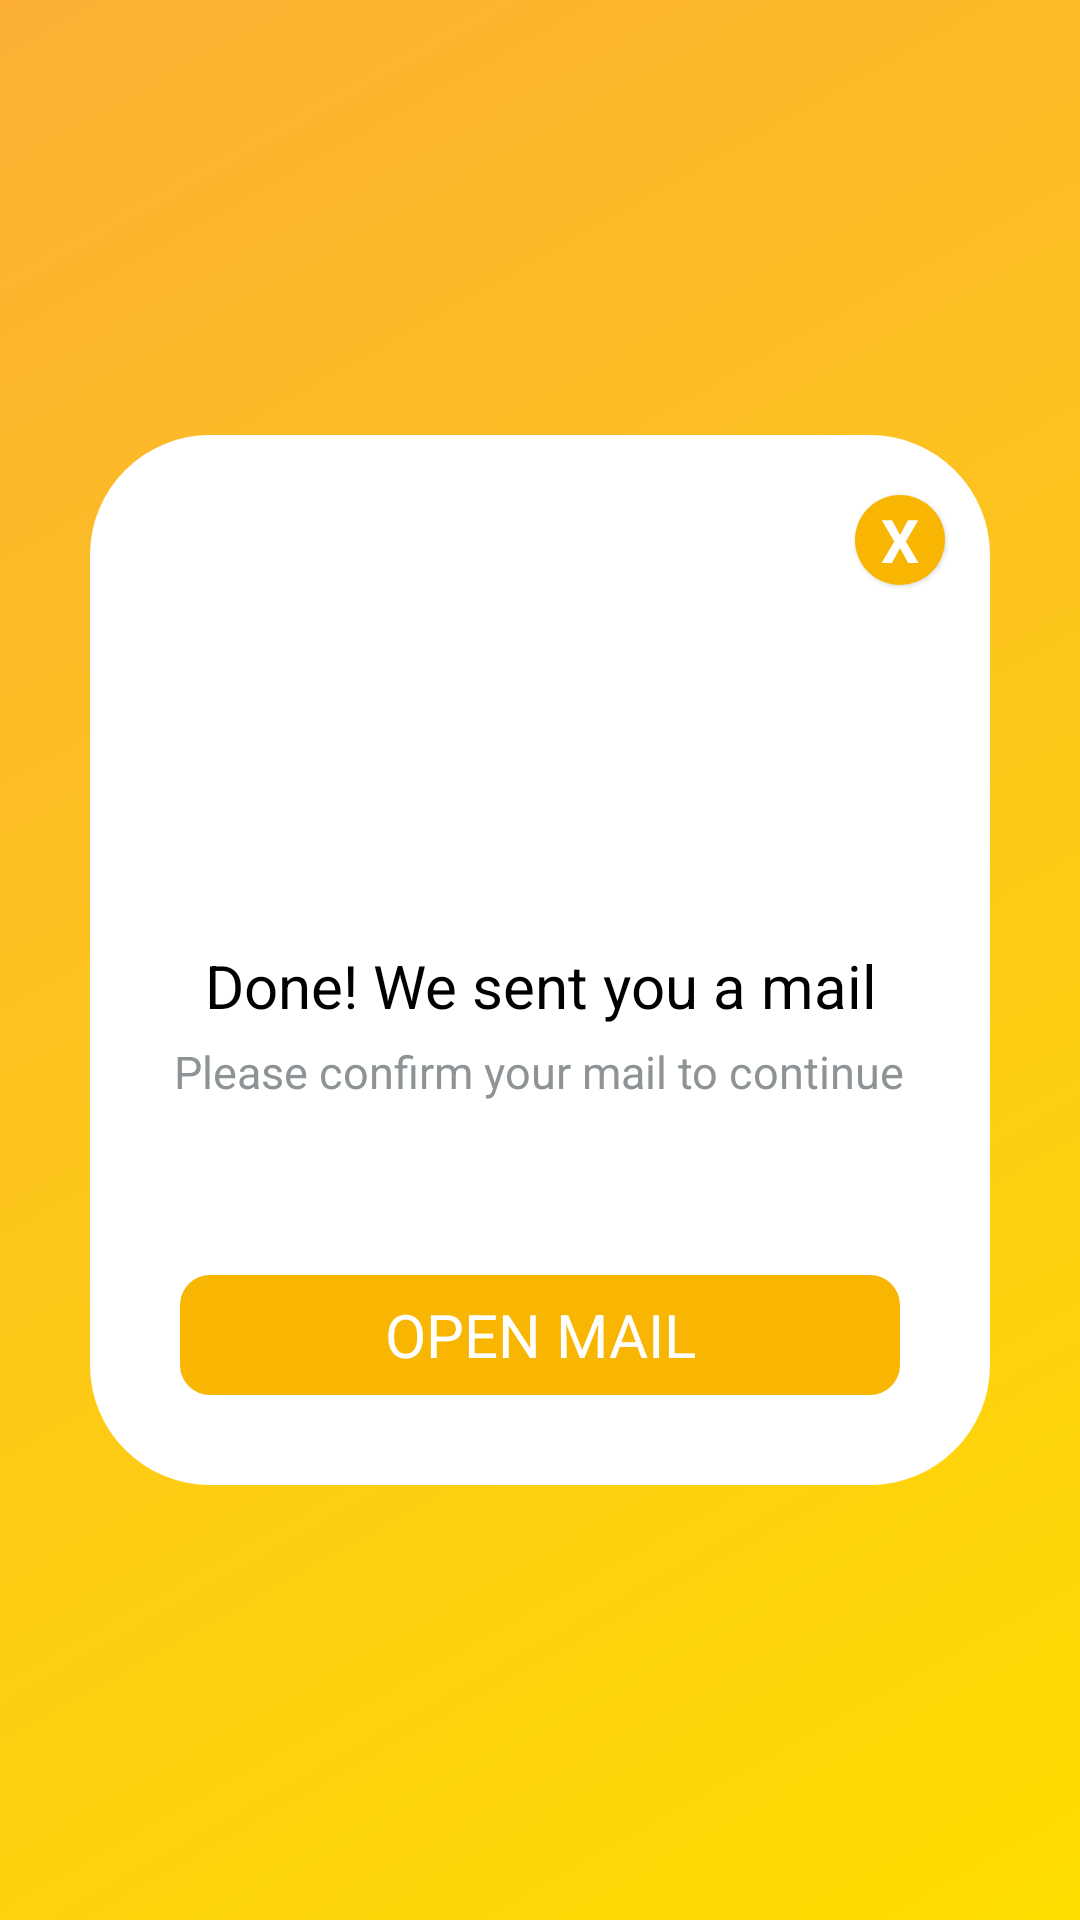

The Android layout XML behind this screen, and the referenced resources:
<!-- AndroidManifest.xml: application theme AppThemeFullScreen -->
<!-- res/layout/activity_register_activity_done.xml -->
<RelativeLayout xmlns:android="http://schemas.android.com/apk/res/android"
    xmlns:tools="http://schemas.android.com/tools"
    android:layout_width="match_parent"
    android:layout_height="match_parent" 
    android:background="@drawable/login_gradient_animation"
    android:fitsSystemWindows="true"
    android:id="@+id/regist_body" >
    
	<RelativeLayout 
	    android:layout_width="match_parent"
	    android:layout_height="350.0dp"
	    android:background="@drawable/menudown_rounded"
	    android:layout_marginLeft="30dp"
	    android:layout_marginRight="30dp"
	    android:layout_centerVertical="true"
	    >
	    
	    <ImageView
	        android:id="@+id/regist_illu"
	        android:layout_width="fill_parent"
	        android:layout_height="120dp"
	        android:layout_marginTop="25dp"
	        android:layout_alignParentTop="true"
	        android:layout_centerHorizontal="true"
	        android:src="@drawable/regist_done_illu"
	        />
	    
	    <LinearLayout 
	        android:layout_width="30dp"
	        android:layout_height="30dp"
	        android:id="@+id/regist_close"
	        android:background="@drawable/circle_yellow"
	        android:layout_marginTop="20dp"
	        android:layout_marginRight="15dp"
	        android:layout_alignParentRight="true"
	        android:layout_alignParentTop="true"
	        android:elevation="1dp"
	        android:gravity="center"
	        >
	        
	        <TextView 
	            android:layout_height="wrap_content"
	            android:layout_width="wrap_content"
	            android:text="X"
	            android:textColor="#fff"
	            android:gravity="center"
	            android:id="@+id/regist_tv0"
	            android:textStyle="bold"
	            android:textSize="20sp"
	            />
	        
	    </LinearLayout>
	        
	        <TextView 
	            android:layout_height="wrap_content"
	            android:layout_width="wrap_content"
	            android:text="Done! We sent you a mail"
	            android:textColor="#ff000000"
	            android:gravity="center"
	            android:layout_centerHorizontal="true"
	            android:layout_marginTop="25dp"
	            android:layout_below="@+id/regist_illu"
	            android:id="@+id/regist_tv1"
	            android:textSize="20sp"
	            />
	        
	    
	        <TextView 
	            android:layout_height="wrap_content"
	            android:layout_width="wrap_content"
	            android:text="Please confirm your mail to continue"
	            android:textColor="#ff8e9396"
	            android:gravity="center"
	            android:layout_centerHorizontal="true"
	            android:layout_marginTop="5dp"
	            android:layout_marginLeft="10dp"
	            android:layout_marginRight="10dp"
	            android:layout_below="@+id/regist_tv1"
	            android:id="@+id/regist_tv2"
	            android:textSize="15sp"
	            />
	    
	    	<Button 
	    	    android:layout_width="fill_parent"
	    	    android:layout_height="40dp"
	    	    android:background="@drawable/button"
	    	    android:text="OPEN MAIL"
	    	    android:textSize="20sp"
	    	    android:textColor="#fff"
	    	    android:id="@+id/btn_done"
	    	    android:layout_marginLeft="30dp"
	    	    android:layout_marginRight="30dp"
	    	    android:layout_marginBottom="30dp"
	    	    android:layout_alignParentBottom="true"
	    	    android:layout_centerHorizontal="true"
	    	    />
	        
	        
	</RelativeLayout>

</RelativeLayout>
<!-- resources referenced by this layout -->
<resources>
  <!-- drawable button (drawable) -->
  <?xml version="1.0" encoding="utf-8"?>
  <shape xmlns:android="http://schemas.android.com/apk/res/android" >
      <solid android:color="#FFF8B502"/>
  	<corners android:radius="10dp"/>
  </shape>
  <!-- drawable circle_yellow (drawable) -->
  <?xml version="1.0" encoding="utf-8"?>
  <shape xmlns:android="http://schemas.android.com/apk/res/android" android:shape="oval">
      <solid android:color="#FFF8B502"/>
  </shape>
  <!-- drawable login_gradient_animation (drawable) -->
  <?xml version="1.0" encoding="utf-8"?>
  <animation-list xmlns:android="http://schemas.android.com/apk/res/android" >
      <item
          android:drawable="@drawable/bg_one"
          android:duration="3500"
          />
      <item
          android:drawable="@drawable/bg_two"
          android:duration="3500"/>
  
  </animation-list>
  <!-- drawable menudown_rounded (drawable) -->
  <?xml version="1.0" encoding="utf-8"?>
  <shape xmlns:android="http://schemas.android.com/apk/res/android" >
      <solid android:color="#fff"/>
      <corners android:radius="40dp"/>
  
  </shape>
  <style name="AppThemeFullScreen" parent="AppBaseTheme"> //fungsinya 
          <item name="android:windowFullscreen">true</item> //aplikasi keadaan mode fulscreen
          <item name="android:windowNoTitle">true</item> //tidak ada title diactionbar
          <item name="android:windowActionBar">false</item>// tidak ada actionbar
          <item name="android:windowActivityTransitions">true</item> // mengaktifkan dan mengijinkan transisi animasi 
      </style>
  <!-- drawable bg_one (drawable) -->
  <?xml version="1.0" encoding="utf-8"?>
  <shape xmlns:android="http://schemas.android.com/apk/res/android" >
      <gradient 
          android:startColor="#FFDD00"
          android:endColor="#FBB034"
          android:angle="135.0"
          android:type="linear"/>
  
  </shape>
  <!-- drawable bg_two (drawable) -->
  <?xml version="1.0" encoding="utf-8"?>
  <shape xmlns:android="http://schemas.android.com/apk/res/android" >
      <gradient 
          android:startColor="#FCE043"
          android:endColor="#FB7BA2"
          android:angle="135.0"
          android:type="linear"/>
  
  </shape>
  <style name="AppBaseTheme" parent="android:Theme.Light">
          
      </style>
</resources>
